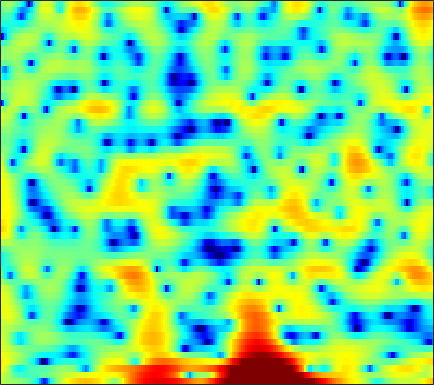

Values plotted in this chart, from the file beside it:
2.6894, 2.3554, 1.9372, 1.5776, 1.3467, 1.083, 0.86086, 0.70292, 0.49842, 0.25997, -0.034706, -0.31418, -0.82682, -1.5556, -2.2595, -3.478, -5.0438, -6.5482, -9.2637, -13.055, -15.594, -13.096, -8.6328, -5.2176
3.705, 3.11, 2.237, 1.29, 0.5485, -0.4517, -1.407, -2.037, -2.701, -3.104, -3.234, -3.195, -3.018, -2.775, -2.587, -2.353, -2.155, -2.021, -1.839, -1.634, -1.378, -1.138, -0.7531, -0.291
6.277, 5.355, 3.932, 2.258, 0.8246, -1.303, -3.534, -5.002, -6.076, -5.852, -4.928, -4.19, -3.379, -2.813, -2.534, -2.328, -2.243, -2.22, -2.197, -2.116, -1.938, -1.733, -1.37, -0.9278
6.364, 5.915, 5.253, 4.529, 3.963, 3.199, 2.447, 1.895, 1.175, 0.4499, -0.3054, -0.9227, -1.855, -2.973, -3.984, -5.65, -7.855, -10.07, -14.47, -23.79, -24.28, -16.56, -11.79, -9.018
5.091, 4.878, 4.52, 4.092, 3.735, 3.224, 2.68, 2.257, 1.674, 1.071, 0.4414, -0.04768, -0.7329, -1.465, -2.045, -2.844, -3.653, -4.229, -4.905, -5.409, -5.725, -5.834, -5.876, -5.899
4.252, 3.994, 3.556, 3.028, 2.583, 1.955, 1.323, 0.8738, 0.3435, -0.07815, -0.3797, -0.5331, -0.6647, -0.75, -0.8027, -0.8715, -0.9523, -1.022, -1.135, -1.273, -1.453, -1.617, -1.879, -2.204
4.082, 3.612, 2.784, 1.697, 0.6872, -0.9559, -2.941, -4.598, -6.612, -7.333, -6.304, -5.029, -3.369, -1.996, -1.167, -0.2959, 0.3376, 0.6826, 0.9973, 1.172, 1.216, 1.178, 1.044, 0.8281
3.507, 3.128, 2.407, 1.42, 0.4801, -1.06, -2.929, -4.477, -6.296, -6.841, -5.783, -4.543, -2.94, -1.601, -0.7885, 0.06944, 0.702, 1.045, 1.351, 1.508, 1.532, 1.469, 1.281, 0.9818
2.64, 2.678, 2.564, 2.285, 1.982, 1.489, 0.9418, 0.5424, 0.07663, -0.2633, -0.4518, -0.4901, -0.4351, -0.2968, -0.1674, 0.009764, 0.1683, 0.2737, 0.3533, 0.3468, 0.2267, 0.04785, -0.3317, -0.8835
2.602, 3.053, 3.409, 3.514, 3.446, 3.184, 2.762, 2.358, 1.721, 0.9911, 0.1986, -0.4038, -1.154, -1.746, -2.024, -2.132, -1.964, -1.715, -1.352, -1.07, -0.9575, -1.01, -1.305, -1.89
3.817, 4.259, 4.585, 4.636, 4.508, 4.118, 3.486, 2.848, 1.758, 0.3557, -1.467, -3.208, -6.261, -10.56, -14.22, -13.23, -8.821, -6.391, -4.139, -2.679, -1.794, -1.437, -1.298, -1.527
4.509, 4.599, 4.556, 4.319, 4.018, 3.445, 2.673, 1.959, 0.8372, -0.4642, -1.95, -3.177, -4.891, -6.413, -7.095, -7.022, -5.988, -4.971, -3.702, -2.664, -1.905, -1.536, -1.308, -1.365
4.719, 4.555, 4.204, 3.691, 3.195, 2.394, 1.439, 0.6394, -0.5117, -1.688, -2.764, -3.426, -4.042, -4.299, -4.244, -3.887, -3.312, -2.808, -2.131, -1.513, -1.019, -0.7621, -0.6017, -0.6337
4.897, 4.6, 4.066, 3.36, 2.698, 1.629, 0.3142, -0.8605, -2.772, -5.127, -7.857, -9.748, -10.45, -8.678, -6.931, -4.825, -3.17, -2.177, -1.102, -0.2791, 0.2964, 0.5859, 0.8038, 0.8205
3.971, 3.597, 2.994, 2.283, 1.672, 0.7385, -0.3699, -1.355, -2.933, -4.965, -7.387, -9.032, -9.484, -7.582, -5.737, -3.628, -1.988, -1.025, -0.03213, 0.6779, 1.153, 1.387, 1.57, 1.575
1.723, 1.084, 0.1467, -0.7292, -1.223, -1.597, -1.688, -1.648, -1.535, -1.453, -1.396, -1.313, -1.066, -0.69, -0.3612, 0.09014, 0.4576, 0.6765, 0.8543, 0.9202, 0.9558, 0.9791, 1.01, 1.063
-0.5454, -1.97, -4.738, -9.084, -13, -10.89, -5.952, -3.42, -1.114, 0.4636, 1.547, 2.106, 2.595, 2.849, 2.87, 2.678, 2.21, 1.641, 0.6004, -0.7014, -1.997, -2.623, -2.568, -1.597
-2.362, -2.907, -3.872, -4.851, -5.147, -4.462, -2.84, -1.429, 0.2494, 1.558, 2.536, 3.053, 3.454, 3.544, 3.401, 2.923, 2.044, 1.045, -0.8443, -3.692, -8.222, -12.92, -11.5, -6.049
-5.787, -4.821, -3.773, -2.922, -2.336, -1.547, -0.7212, -0.1247, 0.6397, 1.319, 1.837, 2.12, 2.343, 2.357, 2.242, 1.896, 1.353, 0.833, 0.001367, -0.9044, -1.671, -2.006, -2.078, -1.698
-6.431, -4.97, -3.464, -2.304, -1.608, -0.8411, -0.1987, 0.2073, 0.6534, 1.03, 1.312, 1.453, 1.566, 1.582, 1.528, 1.36, 1.109, 0.8856, 0.5399, 0.2114, -0.09109, -0.2714, -0.4103, -0.4461
-2.159, -1.587, -0.9188, -0.3833, -0.06278, 0.2614, 0.4779, 0.6098, 0.7447, 0.8343, 0.9247, 0.9788, 1.025, 1.045, 1.02, 0.9533, 0.8182, 0.6694, 0.4453, 0.1897, -0.08329, -0.2961, -0.5329, -0.7379
2.274, 2.311, 2.271, 2.092, 1.873, 1.49, 1.011, 0.6449, 0.2316, -0.05273, -0.1437, -0.08063, 0.08015, 0.263, 0.3693, 0.4385, 0.3844, 0.2553, -0.01736, -0.4221, -0.8816, -1.248, -1.753, -2.214
6.043, 5.764, 5.2, 4.383, 3.566, 2.177, 0.4168, -1.17, -3.368, -4.801, -4.592, -3.665, -2.27, -1.187, -0.6348, -0.2591, -0.2131, -0.3701, -0.8644, -1.63, -2.637, -3.541, -4.916, -6.256
7.542, 7.188, 6.47, 5.43, 4.385, 2.539, 0.03665, -2.485, -7.053, -11.88, -9.615, -6.706, -4.19, -2.741, -2.149, -1.842, -2.001, -2.384, -3.192, -4.314, -5.949, -7.49, -10.28, -14.8
6.617, 6.477, 6.056, 5.344, 4.627, 3.42, 2.018, 0.8881, -0.5965, -1.76, -2.544, -2.865, -3.171, -3.487, -3.819, -4.387, -5.213, -6.002, -7.213, -8.576, -10.12, -11.08, -12.14, -12.59
5.505, 5.712, 5.697, 5.366, 4.939, 4.157, 3.167, 2.335, 1.112, -0.1739, -1.509, -2.521, -3.829, -5.12, -6.089, -7.376, -8.688, -9.8, -11.69, -14.31, -17.8, -21.13, -20.25, -15.72
5.017, 5.401, 5.569, 5.401, 5.064, 4.369, 3.37, 2.457, 1.01, -0.7281, -2.72, -4.457, -6.985, -9.626, -11.39, -12.87, -13.1, -13.05, -13.23, -13.84, -14.78, -15.22, -14.34, -11.69
5.04, 5.283, 5.331, 5.072, 4.677, 3.89, 2.816, 1.796, 0.1778, -1.807, -4.213, -6.394, -10.04, -15.08, -20.71, -24.11, -17.56, -14.72, -12.25, -10.68, -9.399, -8.497, -7.26, -5.94
5.147, 5.165, 4.98, 4.541, 4.047, 3.159, 2.051, 1.025, -0.5376, -2.362, -4.367, -5.974, -8.12, -10.02, -11, -11.59, -11.2, -10.53, -9.286, -7.935, -6.633, -5.682, -4.47, -3.354
5.396, 5.226, 4.826, 4.226, 3.656, 2.709, 1.558, 0.5549, -1.004, -2.794, -4.83, -6.471, -8.825, -10.98, -11.98, -12.08, -10.95, -9.705, -7.927, -6.352, -4.852, -3.922, -2.808, -1.874
5.631, 5.276, 4.668, 3.926, 3.28, 2.329, 1.225, 0.3261, -1.06, -2.667, -4.721, -6.599, -9.986, -15.44, -22.55, -19.52, -12.47, -9.405, -6.588, -4.57, -3.107, -2.226, -1.321, -0.6798
5.374, 4.753, 3.79, 2.748, 1.949, 0.9696, 0.1107, -0.4543, -1.14, -1.873, -2.688, -3.385, -4.342, -5.151, -5.45, -5.195, -4.313, -3.435, -2.31, -1.27, -0.5596, -0.1423, 0.1661, 0.2666
4.577, 3.489, 1.659, -0.4994, -2.191, -3.97, -4.375, -3.924, -2.919, -2.078, -1.374, -1.005, -0.578, -0.1974, 0.064, 0.5064, 0.9727, 1.336, 1.733, 1.971, 2.035, 1.893, 1.442, 0.7024
3.495, 2.168, -0.2225, -3.706, -7.584, -15.78, -13.37, -8.755, -5.302, -3.194, -1.752, -0.8693, 0.1559, 1.074, 1.725, 2.495, 3.123, 3.47, 3.773, 3.766, 3.504, 3.016, 1.978, 0.3544
2.212, 1.498, 0.2974, -1.208, -2.353, -3.707, -4.545, -4.854, -5.03, -4.969, -4.658, -4, -2.664, -1.057, 0.1469, 1.527, 2.635, 3.244, 3.774, 3.986, 3.779, 3.403, 2.506, 1.145
0.3594, 0.3773, 0.0486, -0.5825, -1.214, -2.316, -3.662, -5.015, -7.452, -11.52, -19.08, -17.9, -9.752, -5.146, -2.833, -0.5291, 1.111, 2.027, 2.862, 3.355, 3.5, 3.428, 3.092, 2.511
-1.119, -0.7545, -0.6486, -0.8687, -1.253, -1.984, -3.002, -3.959, -5.417, -6.934, -7.852, -7.643, -6.194, -4.235, -2.802, -1.167, 0.1562, 0.9542, 1.77, 2.315, 2.676, 2.78, 2.776, 2.613
-0.8195, -0.5842, -0.4608, -0.5804, -0.8041, -1.23, -1.798, -2.23, -2.798, -3.22, -3.373, -3.297, -2.895, -2.254, -1.692, -0.8961, -0.1285, 0.3852, 0.9839, 1.454, 1.789, 1.96, 2.075, 2.086
0.6725, 0.6956, 0.6014, 0.3519, 0.08703, -0.3927, -0.9376, -1.364, -1.913, -2.338, -2.574, -2.577, -2.379, -1.983, -1.602, -1.03, -0.4721, -0.08532, 0.373, 0.7614, 1.04, 1.228, 1.407, 1.514
2.51, 2.357, 2.036, 1.598, 1.178, 0.4253, -0.4943, -1.334, -2.554, -3.734, -4.556, -4.669, -4.197, -3.281, -2.541, -1.685, -1.036, -0.6774, -0.3531, -0.1209, 0.07445, 0.2441, 0.5191, 0.8048
3.712, 3.459, 3.11, 2.726, 2.324, 1.55, 0.345, -0.9975, -3.59, -7.865, -16.41, -17.54, -8.895, -4.877, -3.122, -1.786, -1.214, -1.173, -1.514, -2.13, -2.543, -2.562, -2, -1.036
1.299, 1.063, 1.504, 2.159, 2.515, 2.668, 2.313, 1.73, 0.5285, -1.001, -2.226, -2.421, -1.746, -0.6749, -0.1095, 0.1776, -0.2298, -1.071, -3.065, -6.609, -13.38, -18.27, -9.75, -4.966
-19.46, -13.45, -4.471, -0.7539, 0.9043, 2.223, 2.913, 3.148, 3.183, 3.042, 2.861, 2.747, 2.627, 2.447, 2.232, 1.722, 0.8475, -0.08671, -1.768, -3.767, -5.646, -6.393, -6.192, -5.316
-1.601, -1.738, -1.044, 0.04922, 0.8456, 1.737, 2.417, 2.764, 3.067, 3.225, 3.248, 3.185, 3.024, 2.723, 2.414, 1.842, 1.089, 0.4101, -0.6441, -1.826, -3.107, -4.063, -5.451, -7.008
0.8361, 0.6183, 0.5839, 0.8006, 1.06, 1.501, 1.927, 2.212, 2.518, 2.713, 2.795, 2.783, 2.663, 2.449, 2.204, 1.778, 1.228, 0.7193, -0.07538, -1.05, -2.253, -3.323, -5.094, -7.449
0.09575, -0.299, -0.5185, -0.3477, -0.00934, 0.5597, 1.135, 1.531, 1.935, 2.187, 2.307, 2.323, 2.249, 2.114, 1.975, 1.76, 1.489, 1.234, 0.8018, 0.2408, -0.4526, -1.132, -2.167, -3.374
-3.95, -5.665, -6.388, -4.862, -3.273, -1.455, -0.1039, 0.5883, 1.162, 1.403, 1.378, 1.239, 1, 0.7781, 0.7126, 0.7637, 0.9426, 1.116, 1.304, 1.394, 1.353, 1.231, 0.9451, 0.5525
-5.926, -9.464, -11.43, -7.217, -4.497, -2.046, -0.5614, 0.0632, 0.3817, 0.1541, -0.5999, -1.493, -2.957, -4.277, -4.582, -3.74, -2.17, -1.008, 0.2863, 1.236, 1.86, 2.196, 2.443, 2.537
-0.5307, -1.032, -1.275, -1.019, -0.6084, -0.03249, 0.356, 0.4502, 0.2102, -0.5483, -1.976, -3.667, -7.21, -13.94, -19.37, -10.44, -5.499, -3.245, -1.191, 0.1567, 1.05, 1.535, 1.988, 2.282
1.034, 0.9011, 0.8579, 0.938, 1.046, 1.186, 1.246, 1.201, 0.9414, 0.4141, -0.3991, -1.147, -2.267, -3.161, -3.429, -3.174, -2.457, -1.852, -1.172, -0.6891, -0.3281, -0.1355, 0.1234, 0.3868
0.2234, 0.2533, 0.442, 0.7758, 1.061, 1.441, 1.758, 1.907, 1.985, 1.917, 1.715, 1.493, 1.123, 0.7627, 0.5042, 0.174, -0.1722, -0.499, -1.084, -1.847, -2.724, -3.308, -3.655, -3.269
-3.853, -3.607, -2.635, -1.363, -0.4243, 0.6598, 1.514, 2.005, 2.487, 2.792, 2.943, 2.952, 2.879, 2.664, 2.403, 1.919, 1.2, 0.4446, -0.949, -3.033, -6.413, -10.52, -20.47, -11.55
-26.21, -16.59, -8.932, -5.133, -3.239, -1.455, -0.199, 0.5132, 1.219, 1.719, 2.063, 2.246, 2.394, 2.405, 2.325, 2.067, 1.594, 1.072, 0.1232, -1.157, -2.709, -3.851, -4.631, -3.968
-8.261, -7.98, -6.77, -5.319, -4.363, -3.313, -2.537, -2.099, -1.634, -1.232, -0.8362, -0.5138, -0.1208, 0.2693, 0.5246, 0.7602, 0.8767, 0.878, 0.7483, 0.528, 0.3063, 0.1752, 0.1622, 0.3734
-4.597, -4.573, -4.413, -4.245, -4.192, -4.281, -4.595, -4.938, -5.359, -5.487, -5.122, -4.566, -3.561, -2.482, -1.716, -0.7843, 0.005756, 0.4933, 1.003, 1.371, 1.621, 1.761, 1.887, 1.987
-3.139, -2.821, -2.605, -2.729, -3.096, -4.105, -5.834, -7.741, -11.37, -15.37, -13.83, -10.86, -7.624, -5.215, -3.696, -1.898, -0.3621, 0.6183, 1.7, 2.485, 2.958, 3.139, 3.142, 2.908
-2.215, -1.028, -0.1701, -0.005086, -0.316, -1.32, -3.067, -4.894, -8, -10.8, -11.2, -10.45, -9.388, -7.858, -6.109, -3.314, -0.6723, 0.9971, 2.704, 3.853, 4.496, 4.625, 4.362, 3.542
-0.978, 0.1566, 1.09, 1.434, 1.343, 0.8325, -0.08509, -1.016, -2.5, -4.23, -6.33, -8.448, -13.38, -24.26, -13.75, -6.316, -2.167, -0.05302, 1.935, 3.185, 3.847, 3.979, 3.696, 2.869
